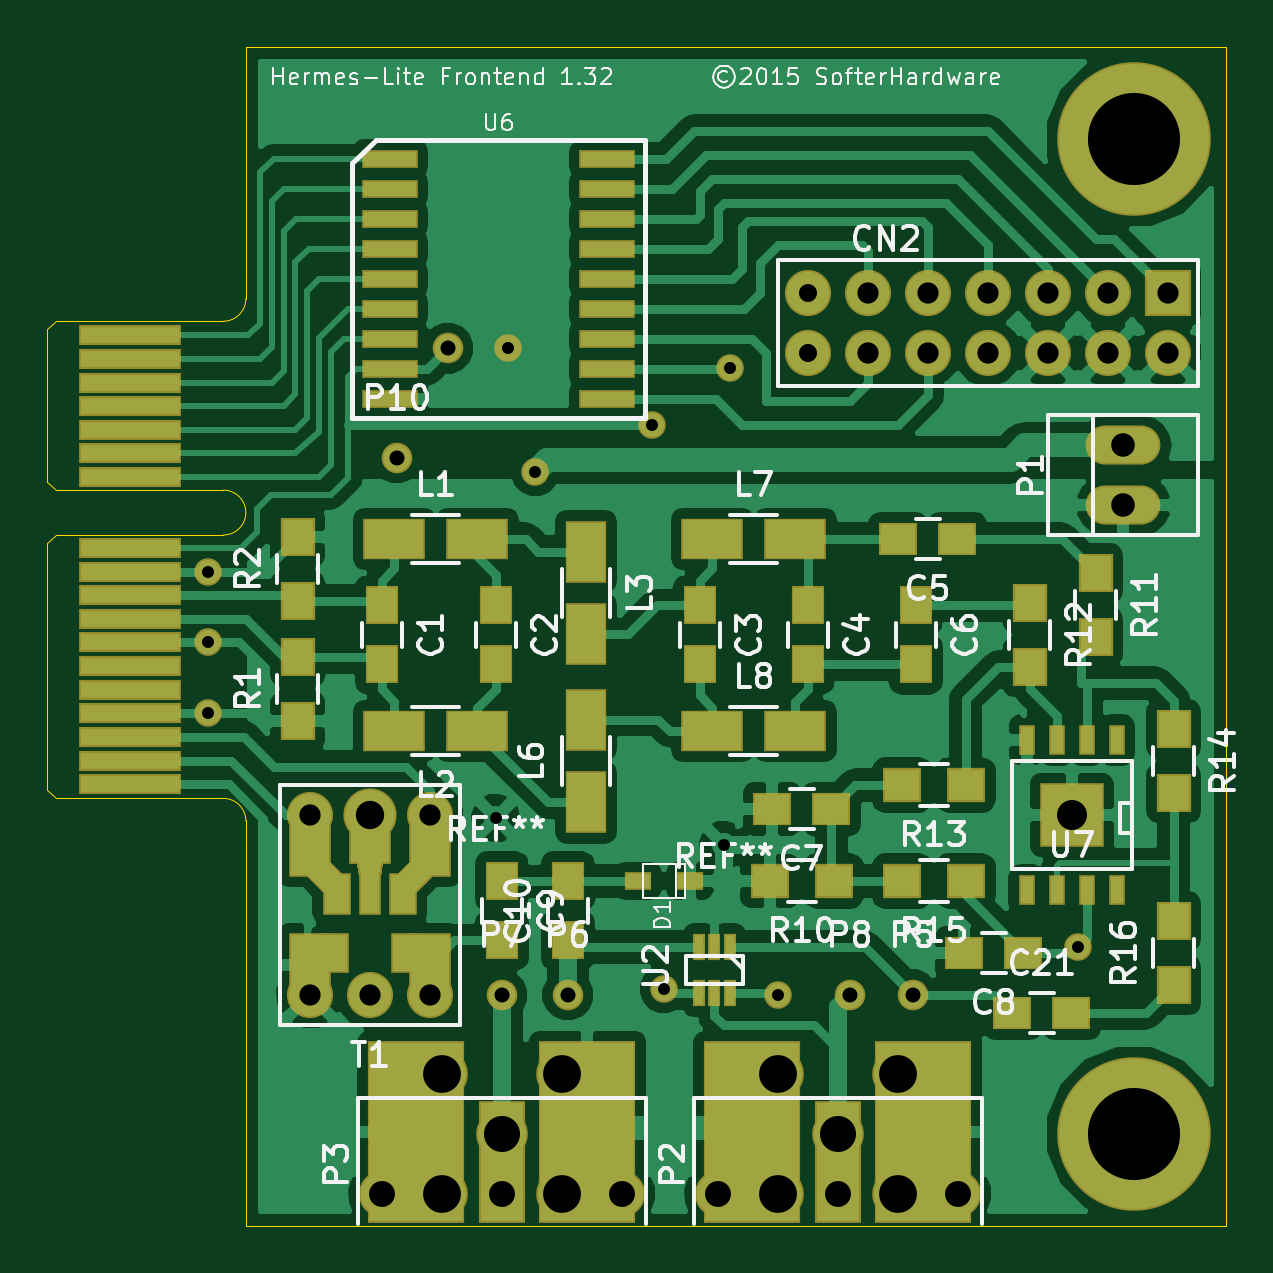
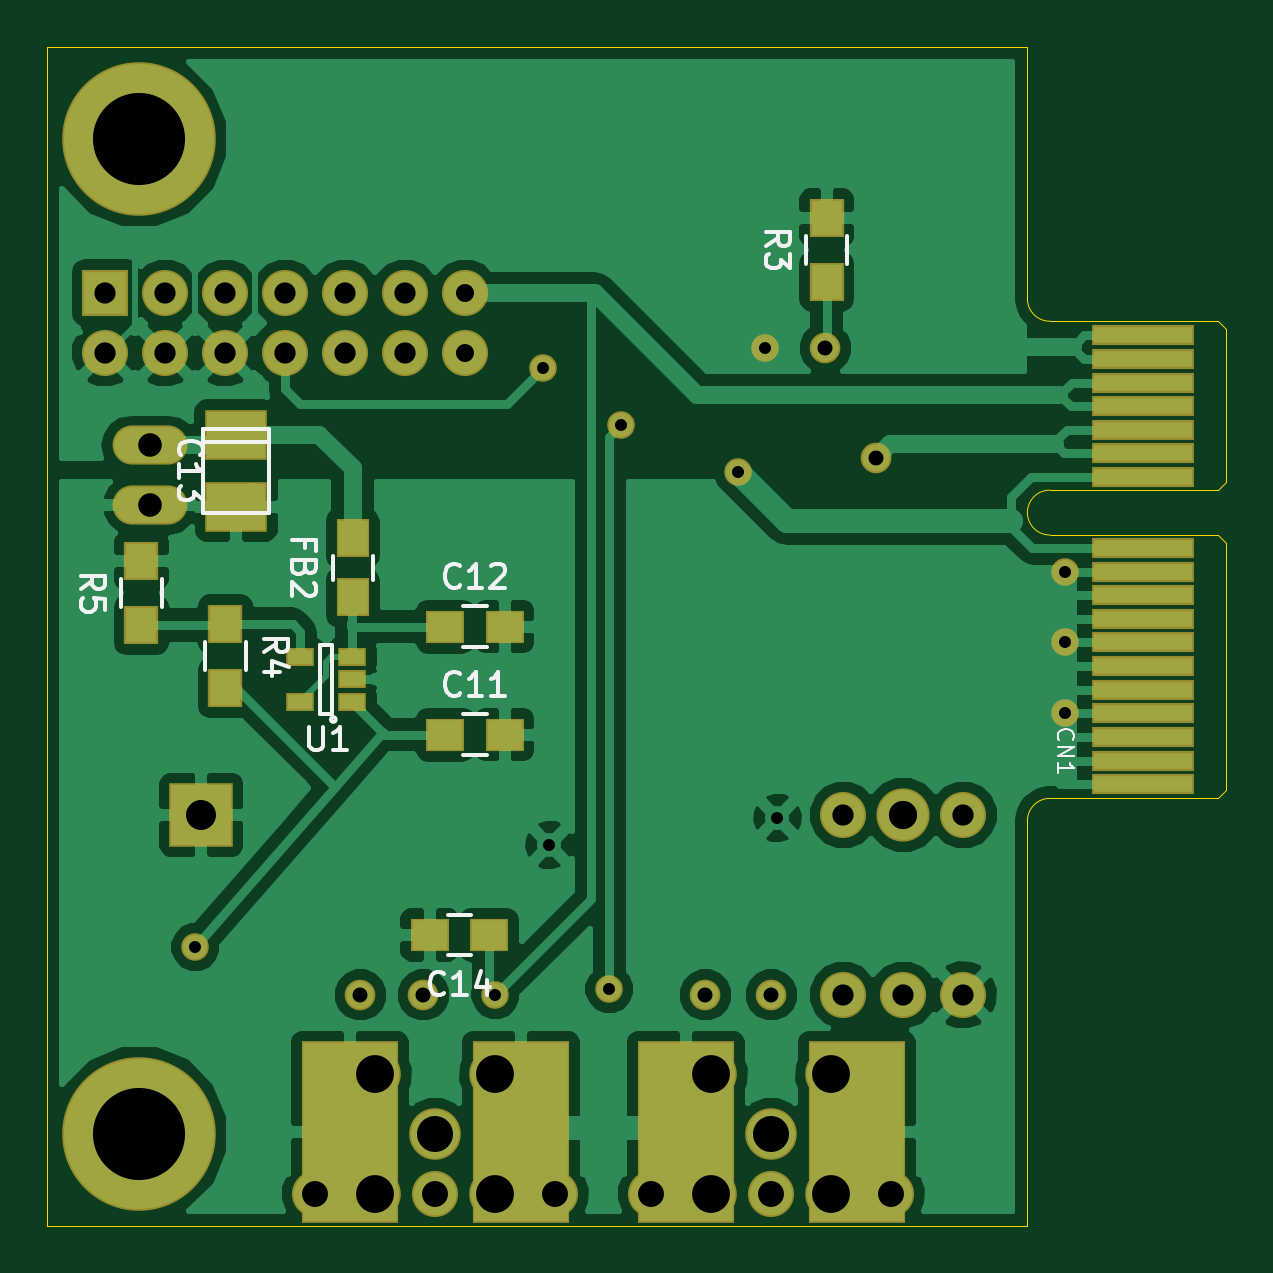
Circuit board: 8 layer files. Board 49.9 x 49.9 mm.
- bottom_copper: frontend-B.Cu.gbl (63667 bytes)
- bottom_mask: frontend-B.Mask.gbs (3235 bytes)
- bottom_silk: frontend-B.SilkS.gbo (8235 bytes)
- outline: frontend-Edge.Cuts.gm1 (1344 bytes)
- top_copper: frontend-F.Cu.gtl (88886 bytes)
- top_mask: frontend-F.Mask.gts (6013 bytes)
- top_silk: frontend-F.SilkS.gto (43558 bytes)
- drill: frontend.drl (1275 bytes)

=== bottom_copper: frontend-B.Cu.gbl (63667 bytes, source omitted) ===
=== bottom_mask: frontend-B.Mask.gbs ===
G04 #@! TF.FileFunction,Soldermask,Bot*
%FSLAX46Y46*%
G04 Gerber Fmt 4.6, Leading zero omitted, Abs format (unit mm)*
G04 Created by KiCad (PCBNEW 4.0.1-3.[number-redacted]+6198~38~ubuntu14.04.1-stable) date Tue 26 Jan 2016 10:17:27 AM EST*
%MOMM*%
G01*
G04 APERTURE LIST*
%ADD10C,0.100000*%
%ADD11R,1.952400X1.952400*%
%ADD12C,1.952400*%
%ADD13R,4.352400X0.852400*%
%ADD14C,2.252400*%
%ADD15R,1.652400X1.402400*%
%ADD16R,1.212400X0.802400*%
%ADD17C,1.295400*%
%ADD18R,1.402400X1.652400*%
%ADD19O,3.167380X1.658620*%
%ADD20R,4.112400X7.696200*%
%ADD21C,2.184400*%
%ADD22R,2.651760X2.103120*%
%ADD23R,1.452400X1.652400*%
%ADD24R,2.692400X2.692400*%
%ADD25C,6.502400*%
%ADD26C,1.168400*%
G04 APERTURE END LIST*
D10*
D11*
X47480000Y-10404000D03*
D12*
X44940000Y-10404000D03*
X42400000Y-10404000D03*
X39860000Y-10404000D03*
X37320000Y-10404000D03*
X34780000Y-10404000D03*
X47480000Y-12944000D03*
X44940000Y-12944000D03*
X42400000Y-12944000D03*
X39860000Y-12944000D03*
X37320000Y-12944000D03*
X34780000Y-12944000D03*
X32240000Y-12944000D03*
X32240000Y-10404000D03*
D13*
X3550000Y-31200000D03*
X3550000Y-30200000D03*
X3550000Y-29200000D03*
X3550000Y-28200000D03*
X3550000Y-27200000D03*
X3550000Y-26200000D03*
X3550000Y-25200000D03*
X3550000Y-24200000D03*
X3550000Y-23200000D03*
X3550000Y-22200000D03*
X3550000Y-21200000D03*
X3550000Y-18200000D03*
X3550000Y-17200000D03*
X3550000Y-16200000D03*
X3550000Y-15200000D03*
X3550000Y-14200000D03*
X3550000Y-13200000D03*
X3550000Y-12200000D03*
D12*
X13698000Y-40122000D03*
X16238000Y-32502000D03*
D14*
X13698000Y-32502000D03*
D12*
X11158000Y-32502000D03*
X11158000Y-40122000D03*
X16238000Y-40122000D03*
D15*
X33083600Y-29098400D03*
X30583600Y-29098400D03*
X33083600Y-24526400D03*
X30583600Y-24526400D03*
D16*
X37032800Y-27711600D03*
X37032800Y-26761600D03*
X37032800Y-25811600D03*
X39232800Y-25811600D03*
X39232800Y-27711600D03*
D17*
X36685000Y-40122000D03*
X22080000Y-40122000D03*
X19286000Y-40122000D03*
X34018000Y-40122000D03*
X14841000Y-17389000D03*
D18*
X37015200Y-23287200D03*
X37015200Y-20787200D03*
D19*
X45600400Y-19395600D03*
X45600400Y-16855600D03*
D12*
X28430000Y-48567500D03*
X38590000Y-48567500D03*
D20*
X37130000Y-45925900D03*
X29890000Y-45925900D03*
D21*
X30970000Y-48567500D03*
X36050000Y-48567500D03*
D12*
X33510000Y-48567500D03*
D21*
X36050000Y-43487500D03*
X30970000Y-43487500D03*
X33510000Y-46027500D03*
D12*
X14206000Y-48567500D03*
X24366000Y-48567500D03*
D20*
X22906000Y-45925900D03*
X15666000Y-45925900D03*
D21*
X16746000Y-48567500D03*
X21826000Y-48567500D03*
D12*
X19286000Y-48567500D03*
D21*
X21826000Y-43487500D03*
X16746000Y-43487500D03*
X19286000Y-46027500D03*
D22*
X41942800Y-16398400D03*
X41942800Y-19446400D03*
D23*
X16949200Y-9925200D03*
X16949200Y-7225200D03*
X42400000Y-24421000D03*
X42400000Y-27121000D03*
X45956000Y-24454000D03*
X45956000Y-21754000D03*
D15*
X31244000Y-37582000D03*
X33744000Y-37582000D03*
D24*
X43416000Y-32502000D03*
D25*
X46049980Y-3899060D03*
X46049980Y-45999560D03*
D26*
X26144000Y-39868000D03*
X25636000Y-15992000D03*
D17*
X17000000Y-12740800D03*
D26*
X6850000Y-25200000D03*
X6840000Y-28184000D03*
X6850000Y-22200000D03*
X30970000Y-40122000D03*
X19540000Y-12740800D03*
X28938000Y-13579000D03*
X20708400Y-17973200D03*
X43670000Y-38090000D03*
M02*

=== bottom_silk: frontend-B.SilkS.gbo (8235 bytes, source omitted) ===
=== outline: frontend-Edge.Cuts.gm1 ===
G04 #@! TF.FileFunction,Profile,NP*
%FSLAX46Y46*%
G04 Gerber Fmt 4.6, Leading zero omitted, Abs format (unit mm)*
G04 Created by KiCad (PCBNEW 4.0.1-3.[number-redacted]+6198~38~ubuntu14.04.1-stable) date Tue 26 Jan 2016 10:17:27 AM EST*
%MOMM*%
G01*
G04 APERTURE LIST*
%ADD10C,0.100000*%
%ADD11C,0.020000*%
G04 APERTURE END LIST*
D10*
D11*
X8450000Y0D02*
X8450000Y-9700000D01*
X8450000Y-33700000D02*
X8450000Y-49900000D01*
X49950000Y0D02*
X8450000Y0D01*
X49950000Y-49900000D02*
X8450000Y-49900000D01*
X49950000Y0D02*
X49950000Y-49900000D01*
X8450000Y-32700000D02*
X8450000Y-33700000D01*
X8450000Y-10650000D02*
X8450000Y-9700000D01*
X7500000Y-31800000D02*
G75*
G02X8450000Y-32750000I0J-950000D01*
G01*
X50000Y-31450000D02*
X400000Y-31800000D01*
X400000Y-31800000D02*
X7500000Y-31800000D01*
X50000Y-21000000D02*
X50000Y-31450000D01*
X8450000Y-10650000D02*
G75*
G02X7500000Y-11600000I-950000J0D01*
G01*
X50000Y-11950000D02*
X400000Y-11600000D01*
X400000Y-11600000D02*
X7500000Y-11600000D01*
X7500000Y-18750000D02*
X400000Y-18750000D01*
X400000Y-18750000D02*
X50000Y-18400000D01*
X50000Y-18400000D02*
X50000Y-11950000D01*
X400000Y-20650000D02*
X7500000Y-20650000D01*
X400000Y-20650000D02*
X50000Y-21000000D01*
X8450000Y-19700000D02*
G75*
G02X7500000Y-20650000I-950000J0D01*
G01*
X7500000Y-18750000D02*
G75*
G02X8450000Y-19700000I0J-950000D01*
G01*
M02*

=== top_copper: frontend-F.Cu.gtl (88886 bytes, source omitted) ===
=== top_mask: frontend-F.Mask.gts ===
G04 #@! TF.FileFunction,Soldermask,Top*
%FSLAX46Y46*%
G04 Gerber Fmt 4.6, Leading zero omitted, Abs format (unit mm)*
G04 Created by KiCad (PCBNEW 4.0.1-3.[number-redacted]+6198~38~ubuntu14.04.1-stable) date Tue 26 Jan 2016 10:17:27 AM EST*
%MOMM*%
G01*
G04 APERTURE LIST*
%ADD10C,0.100000*%
%ADD11R,1.952400X1.952400*%
%ADD12C,1.952400*%
%ADD13R,4.352400X0.852400*%
%ADD14R,2.352400X0.752400*%
%ADD15R,1.153160X0.751840*%
%ADD16R,1.652400X1.452400*%
%ADD17R,1.452400X1.652400*%
%ADD18R,1.803400X2.692400*%
%ADD19R,1.802400X2.692400*%
%ADD20R,1.168400X1.676400*%
%ADD21R,1.167400X1.802400*%
%ADD22R,0.912400X1.802400*%
%ADD23R,1.802400X2.152400*%
%ADD24C,2.252400*%
%ADD25R,1.402400X1.652400*%
%ADD26R,1.652400X1.402400*%
%ADD27C,1.295400*%
%ADD28R,0.552400X1.152400*%
%ADD29O,3.167380X1.658620*%
%ADD30R,1.952400X5.152400*%
%ADD31R,4.112400X7.696200*%
%ADD32C,2.184400*%
%ADD33R,2.652400X1.752400*%
%ADD34R,1.752400X2.652400*%
%ADD35R,0.660400X1.295400*%
%ADD36R,2.692400X2.692400*%
%ADD37C,6.502400*%
%ADD38C,1.168400*%
G04 APERTURE END LIST*
D10*
D11*
X47480000Y-10404000D03*
D12*
X44940000Y-10404000D03*
X42400000Y-10404000D03*
X39860000Y-10404000D03*
X37320000Y-10404000D03*
X34780000Y-10404000D03*
X47480000Y-12944000D03*
X44940000Y-12944000D03*
X42400000Y-12944000D03*
X39860000Y-12944000D03*
X37320000Y-12944000D03*
X34780000Y-12944000D03*
X32240000Y-12944000D03*
X32240000Y-10404000D03*
D13*
X3550000Y-31200000D03*
X3550000Y-30200000D03*
X3550000Y-29200000D03*
X3550000Y-28200000D03*
X3550000Y-27200000D03*
X3550000Y-26200000D03*
X3550000Y-25200000D03*
X3550000Y-24200000D03*
X3550000Y-23200000D03*
X3550000Y-22200000D03*
X3550000Y-21200000D03*
X3550000Y-18200000D03*
X3550000Y-17200000D03*
X3550000Y-16200000D03*
X3550000Y-15200000D03*
X3550000Y-14200000D03*
X3550000Y-13200000D03*
X3550000Y-12200000D03*
D14*
X14550000Y-4720000D03*
X14550000Y-5990000D03*
X14550000Y-7260000D03*
X14550000Y-8530000D03*
X14550000Y-9800000D03*
X14550000Y-11070000D03*
X14550000Y-12340000D03*
X14550000Y-13610000D03*
X14550000Y-14880000D03*
X23750000Y-4720000D03*
X23750000Y-5990000D03*
X23750000Y-7260000D03*
X23750000Y-8530000D03*
X23750000Y-9800000D03*
X23750000Y-11070000D03*
X23750000Y-12340000D03*
X23750000Y-13610000D03*
X23750000Y-14880000D03*
D15*
X27243820Y-35296000D03*
X25044180Y-35296000D03*
D16*
X33336000Y-35296000D03*
X30636000Y-35296000D03*
D17*
X44432000Y-22262000D03*
X44432000Y-24962000D03*
X41638000Y-23532000D03*
X41638000Y-26232000D03*
D16*
X38924000Y-31232000D03*
X36224000Y-31232000D03*
D17*
X47734000Y-28866000D03*
X47734000Y-31566000D03*
D16*
X38924000Y-35296000D03*
X36224000Y-35296000D03*
D17*
X47734000Y-39694000D03*
X47734000Y-36994000D03*
D12*
X13698000Y-40122000D03*
D18*
X11158000Y-38852000D03*
X16238000Y-38852000D03*
D19*
X11158000Y-33772000D03*
D10*
G36*
X13241800Y-35118200D02*
X12791800Y-32425800D01*
X14604200Y-32425800D01*
X14154200Y-35118200D01*
X13241800Y-35118200D01*
X13241800Y-35118200D01*
G37*
D19*
X16238000Y-33772000D03*
D20*
X12224800Y-38344000D03*
X15171200Y-38344000D03*
D21*
X12300500Y-35862000D03*
D22*
X13698000Y-35862000D03*
D21*
X15095500Y-35862000D03*
D10*
G36*
X11793000Y-35856870D02*
X10978130Y-35042000D01*
X11793000Y-34227130D01*
X12607870Y-35042000D01*
X11793000Y-35856870D01*
X11793000Y-35856870D01*
G37*
G36*
X15603000Y-35856870D02*
X14788130Y-35042000D01*
X15603000Y-34227130D01*
X16417870Y-35042000D01*
X15603000Y-35856870D01*
X15603000Y-35856870D01*
G37*
D23*
X13698000Y-33502000D03*
D12*
X16238000Y-32502000D03*
D24*
X13698000Y-32502000D03*
D12*
X11158000Y-32502000D03*
X11158000Y-40122000D03*
X16238000Y-40122000D03*
D25*
X14206000Y-23632000D03*
X14206000Y-26132000D03*
X19032000Y-23632000D03*
X19032000Y-26132000D03*
X27668000Y-23632000D03*
X27668000Y-26132000D03*
X32240000Y-23632000D03*
X32240000Y-26132000D03*
D26*
X38570000Y-20818000D03*
X36070000Y-20818000D03*
D25*
X36812000Y-23632000D03*
X36812000Y-26132000D03*
D26*
X33236000Y-32248000D03*
X30736000Y-32248000D03*
X41364000Y-38344000D03*
X38864000Y-38344000D03*
D25*
X19286000Y-35316000D03*
X19286000Y-37816000D03*
X22080000Y-37816000D03*
X22080000Y-35316000D03*
D17*
X10650000Y-28518000D03*
X10650000Y-25818000D03*
X10650000Y-23438000D03*
X10650000Y-20738000D03*
D26*
X40896000Y-40884000D03*
X43396000Y-40884000D03*
D27*
X36685000Y-40122000D03*
X22080000Y-40122000D03*
X19286000Y-40122000D03*
X34018000Y-40122000D03*
D28*
X28938000Y-38090000D03*
X28288000Y-38090000D03*
X27638000Y-38090000D03*
X27638000Y-40040000D03*
X28288000Y-40040000D03*
X28938000Y-40040000D03*
D27*
X14841000Y-17389000D03*
D29*
X45600400Y-19395600D03*
X45600400Y-16855600D03*
D12*
X28430000Y-48567500D03*
X38590000Y-48567500D03*
D30*
X33510000Y-47187500D03*
D31*
X37130000Y-45925900D03*
X29890000Y-45925900D03*
D32*
X30970000Y-48567500D03*
X36050000Y-48567500D03*
D12*
X33510000Y-48567500D03*
D32*
X36050000Y-43487500D03*
X30970000Y-43487500D03*
X33510000Y-46027500D03*
D12*
X14206000Y-48567500D03*
X24366000Y-48567500D03*
D30*
X19286000Y-47187500D03*
D31*
X22906000Y-45925900D03*
X15666000Y-45925900D03*
D32*
X16746000Y-48567500D03*
X21826000Y-48567500D03*
D12*
X19286000Y-48567500D03*
D32*
X21826000Y-43487500D03*
X16746000Y-43487500D03*
X19286000Y-46027500D03*
D33*
X14742000Y-20818000D03*
X18242000Y-20818000D03*
X18242000Y-28946000D03*
X14742000Y-28946000D03*
D34*
X22842000Y-21354000D03*
X22842000Y-24854000D03*
X22842000Y-31966000D03*
X22842000Y-28466000D03*
D33*
X28204000Y-20818000D03*
X31704000Y-20818000D03*
X28204000Y-28946000D03*
X31704000Y-28946000D03*
D35*
X45321000Y-35677000D03*
X44051000Y-35677000D03*
X42781000Y-35677000D03*
X41511000Y-35677000D03*
X41511000Y-29327000D03*
X42781000Y-29327000D03*
X44051000Y-29327000D03*
X45321000Y-29327000D03*
D36*
X43416000Y-32502000D03*
D37*
X46049980Y-3899060D03*
X46049980Y-45999560D03*
D38*
X26144000Y-39868000D03*
X25636000Y-15992000D03*
D27*
X17000000Y-12740800D03*
D38*
X6850000Y-25200000D03*
X6840000Y-28184000D03*
X6850000Y-22200000D03*
X30970000Y-40122000D03*
X19540000Y-12740800D03*
X28938000Y-13579000D03*
X20708400Y-17973200D03*
X43670000Y-38090000D03*
M02*

=== top_silk: frontend-F.SilkS.gto (43558 bytes, source omitted) ===
=== drill: frontend.drl ===
M48
;DRILL file {KiCad 4.0.1-3.[number-redacted]+6198~38~ubuntu14.04.1-stable} date Tue 26 Jan 2016 10:17:50 AM EST
;FORMAT={3:3/ absolute / metric / keep zeros}
FMAT,2
METRIC,TZ
T1C0.508
T2C0.635
T3C0.762
T4C0.900
T5C0.998
T6C1.100
T7C1.200
T8C1.270
T9C1.524
T10C1.600
T11C3.900
%
G90
G05
M71
T1
X006840Y-028184
X006850Y-022200
X006850Y-025200
X019032Y-032629
X019540Y-012741
X020708Y-017973
X025636Y-015992
X026144Y-039868
X028684Y-033772
X028938Y-013579
X030970Y-040122
X043670Y-038090
T2
X014841Y-017389
X017000Y-012741
X019286Y-040122
X022080Y-040122
X034018Y-040122
X036685Y-040122
T3
X032240Y-010404
X032240Y-012944
T4
X011158Y-032502
X011158Y-040122
X013698Y-040122
X016238Y-032502
X016238Y-040122
X034780Y-010404
X034780Y-012944
X037320Y-010404
X037320Y-012944
X039860Y-010404
X039860Y-012944
X042400Y-010404
X042400Y-012944
X044940Y-010404
X044940Y-012944
X047480Y-010404
X047480Y-012944
T5
X045600Y-016856
X045600Y-019396
T6
X014206Y-048568
X019286Y-048568
X024366Y-048568
X028430Y-048568
X033510Y-048568
X038590Y-048568
T7
X013698Y-032502
T8
X043416Y-032502
T9
X019286Y-046028
X033510Y-046028
T10
X016746Y-043488
X016746Y-048568
X021826Y-043488
X021826Y-048568
X030970Y-043488
X030970Y-048568
X036050Y-043488
X036050Y-048568
T11
X046050Y-003899
X046050Y-046000
T0
M30

